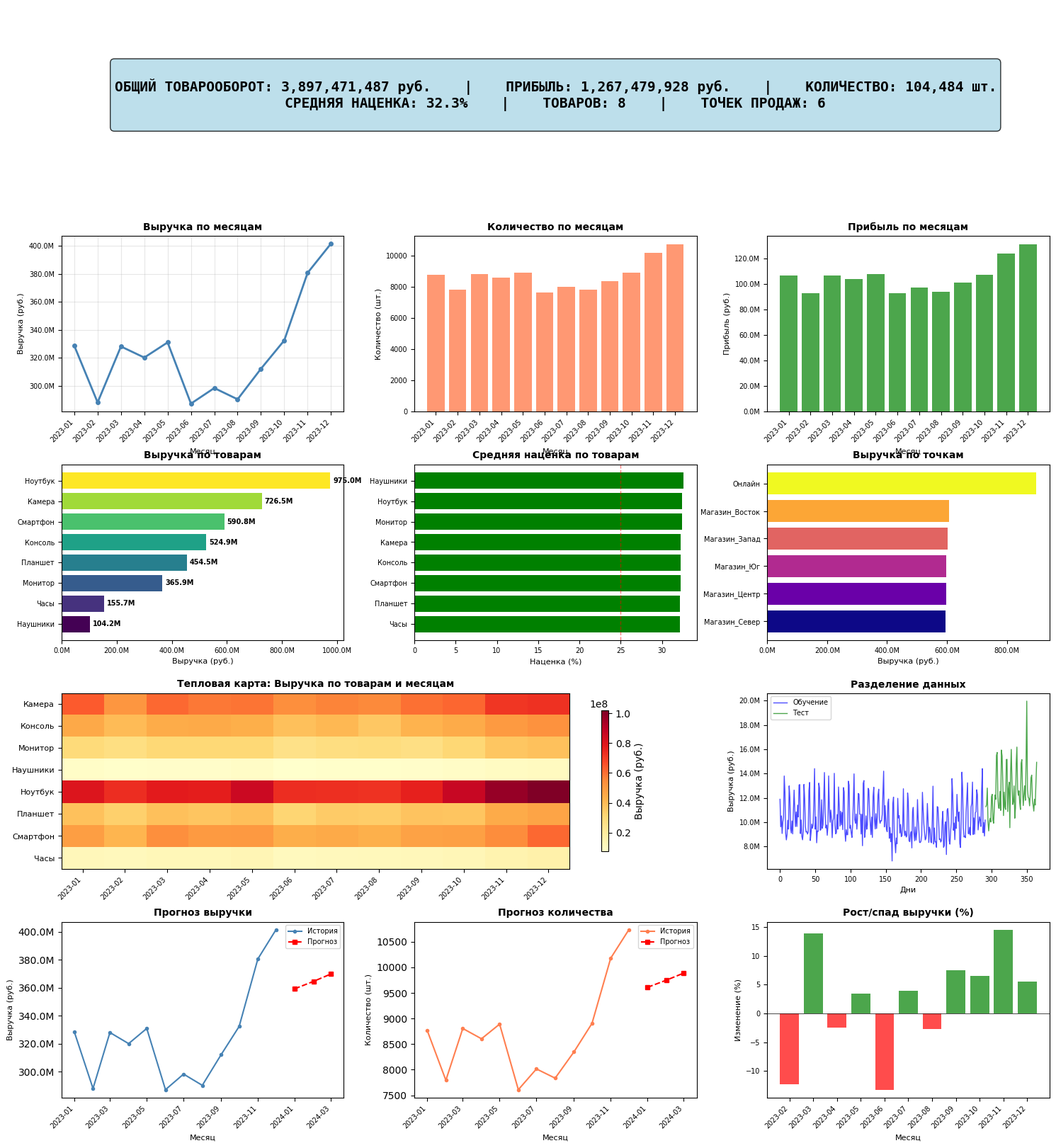

Write the Python code that produced this figure.
import pandas as pd
import numpy as np
import matplotlib.pyplot as plt
from datetime import datetime, timedelta
import warnings
import os  # Добавляем импорт os

warnings.filterwarnings('ignore')

# Функция для форматирования больших чисел
def format_large_number(x):
    if x >= 1e9:
        return f'{x/1e9:.1f} млрд'
    elif x >= 1e6:
        return f'{x/1e6:.1f} млн'
    elif x >= 1e3:
        return f'{x/1e3:.1f} тыс'
    else:
        return f'{x:.0f}'

plt.style.use('default')

def generate_sales_data(n_records=5000, start_date='2023-01-01', end_date='2023-12-31'):
    np.random.seed(42)
    
    products = ['Ноутбук', 'Смартфон', 'Планшет', 'Наушники', 'Часы', 'Камера', 'Консоль', 'Монитор']
    stores = ['Магазин_Центр', 'Магазин_Север', 'Магазин_Юг', 'Магазин_Запад', 'Магазин_Восток', 'Онлайн']
    
    dates = pd.date_range(start=start_date, end=end_date, freq='D')
    records = []
    
    for date in dates:
        season_factor = 1.2 if date.month in [11, 12] else 1.0
        if date.month in [6, 7, 8]:
            season_factor = 0.9
        
        weekend_factor = 1.3 if date.weekday() >= 5 else 1.0
        
        for store in stores:
            store_factor = 1.5 if store == 'Онлайн' else np.random.uniform(0.8, 1.2)
            
            for product in products:
                base_price = {
                    'Ноутбук': 75000, 'Смартфон': 45000, 'Планшет': 35000,
                    'Наушники': 8000, 'Часы': 12000, 'Камера': 55000,
                    'Консоль': 40000, 'Монитор': 28000
                }[product]
                
                base_cost = base_price * np.random.uniform(0.6, 0.75)
                
                quantity = int(np.random.poisson(5 * season_factor * weekend_factor * store_factor))
                if quantity == 0:
                    quantity = np.random.randint(1, 3)
                
                price_variation = np.random.uniform(0.9, 1.1)
                price = base_price * price_variation
                cost = base_cost * (1 + np.random.uniform(-0.05, 0.05))
                
                records.append({
                    'date': date,
                    'product': product,
                    'store': store,
                    'quantity': quantity,
                    'price': round(price, 2),
                    'cost': round(cost, 2),
                    'revenue': round(price * quantity, 2),
                    'total_cost': round(cost * quantity, 2)
                })
    
    df = pd.DataFrame(records)
    df['profit'] = df['revenue'] - df['total_cost']
    df['margin'] = (df['profit'] / df['revenue'] * 100).round(2)
    
    return df

df = generate_sales_data()

print("=" * 90)
print("АНАЛИЗ ДИНАМИКИ ПРОДАЖ".center(90))
print("=" * 90)
print(f"\nПериод анализа: {df['date'].min().date()} - {df['date'].max().date()}")
print(f"Количество записей: {len(df):,}")
print(f"Товаров: {df['product'].nunique()}")
print(f"Точек продаж: {df['store'].nunique()}")

print("\n" + "=" * 90)
print("1. ОБЩИЕ ОПИСАТЕЛЬНЫЕ СТАТИСТИКИ".center(90))
print("=" * 90)

numeric_cols = ['quantity', 'price', 'cost', 'revenue', 'total_cost', 'profit', 'margin']
pd.set_option('display.float_format', '{:,.2f}'.format)
print("\n", df[numeric_cols].describe().round(2).to_string())

print("\n" + "=" * 90)
print("2. АНАЛИЗ ПО ТОВАРАМ".center(90))
print("=" * 90)

product_stats = df.groupby('product').agg({
    'quantity': ['sum', 'mean', 'count'],
    'revenue': ['sum', 'mean'],
    'total_cost': 'sum',
    'profit': ['sum', 'mean'],
    'margin': 'mean',
    'store': 'nunique'
}).round(2)

product_stats.columns = ['total_qty', 'avg_qty_per_sale', 'num_sales', 
                        'total_revenue', 'avg_revenue_per_sale',
                        'total_cost', 'total_profit', 'avg_profit_per_sale',
                        'avg_margin_pct', 'stores_count']

product_stats['avg_price'] = (product_stats['total_revenue'] / product_stats['total_qty']).round(2)
product_stats['share_by_revenue'] = (product_stats['total_revenue'] / product_stats['total_revenue'].sum() * 100).round(2)
product_stats['share_by_quantity'] = (product_stats['total_qty'] / product_stats['total_qty'].sum() * 100).round(2)

# Форматирование для отображения
product_stats_display = product_stats.sort_values('total_revenue', ascending=False).copy()
for col in ['total_revenue', 'total_cost', 'total_profit', 'avg_revenue_per_sale', 'avg_profit_per_sale', 'avg_price']:
    if col in product_stats_display.columns:
        product_stats_display[col] = product_stats_display[col].apply(lambda x: f'{x:,.0f}')

print("\n", product_stats_display.to_string())

print("\n" + "=" * 90)
print("3. АНАЛИЗ ПО ТОЧКАМ ПРОДАЖ".center(90))
print("=" * 90)

store_stats = df.groupby('store').agg({
    'quantity': ['sum', 'mean'],
    'revenue': ['sum', 'mean'],
    'total_cost': 'sum',
    'profit': ['sum', 'mean'],
    'margin': 'mean',
    'product': 'nunique',
    'date': 'nunique'
}).round(2)

store_stats.columns = ['total_qty', 'avg_qty_per_sale', 'total_revenue', 
                      'avg_revenue_per_sale', 'total_cost', 'total_profit',
                      'avg_profit_per_sale', 'avg_margin_pct', 
                      'product_variety', 'active_days']

store_stats['avg_daily_revenue'] = (store_stats['total_revenue'] / store_stats['active_days']).round(2)
store_stats['avg_daily_quantity'] = (store_stats['total_qty'] / store_stats['active_days']).round(2)
store_stats['revenue_per_product'] = (store_stats['total_revenue'] / store_stats['product_variety']).round(2)

# Форматирование для отображения
store_stats_display = store_stats.sort_values('total_revenue', ascending=False).copy()
for col in ['total_revenue', 'avg_revenue_per_sale', 'total_cost', 'total_profit', 
            'avg_profit_per_sale', 'avg_daily_revenue', 'revenue_per_product']:
    if col in store_stats_display.columns:
        store_stats_display[col] = store_stats_display[col].apply(lambda x: f'{x:,.0f}')

print("\n", store_stats_display.to_string())

print("\n" + "=" * 90)
print("4. ДИНАМИКА ПО МЕСЯЦАМ".center(90))
print("=" * 90)

df['year_month'] = df['date'].dt.to_period('M')

monthly_dynamics = df.groupby('year_month').agg({
    'quantity': 'sum',
    'revenue': 'sum',
    'total_cost': 'sum',
    'profit': 'sum',
    'margin': 'mean',
    'product': 'nunique',
    'store': 'nunique'
}).round(2)

monthly_dynamics['avg_price'] = (monthly_dynamics['revenue'] / monthly_dynamics['quantity']).round(2)
monthly_dynamics['mom_revenue_growth'] = monthly_dynamics['revenue'].pct_change() * 100
monthly_dynamics['mom_quantity_growth'] = monthly_dynamics['quantity'].pct_change() * 100

# Форматирование для отображения
monthly_dynamics_display = monthly_dynamics.copy()
for col in ['revenue', 'total_cost', 'profit', 'avg_price']:
    if col in monthly_dynamics_display.columns:
        monthly_dynamics_display[col] = monthly_dynamics_display[col].apply(lambda x: f'{x:,.0f}')

print("\n", monthly_dynamics_display.to_string())

print("\n" + "=" * 90)
print("5. ДИНАМИКА ПО ТОВАРАМ И МЕСЯЦАМ".center(90))
print("=" * 90)

product_monthly = df.groupby(['product', 'year_month']).agg({
    'quantity': 'sum',
    'revenue': 'sum',
    'profit': 'sum'
}).reset_index()

product_pivot_qty = product_monthly.pivot(index='product', columns='year_month', values='quantity').fillna(0)
product_pivot_rev = product_monthly.pivot(index='product', columns='year_month', values='revenue').fillna(0)

print("\nКоличество по месяцам (шт.):")
print("\n", product_pivot_qty.round(0).to_string())

print("\nРост/спад по месяцам (%):")
growth_rates = product_pivot_rev.pct_change(axis=1) * 100
print("\n", growth_rates.round(2).to_string())

print("\n" + "=" * 90)
print("6. ДИНАМИКА ПО ТОЧКАМ И МЕСЯЦАМ".center(90))
print("=" * 90)

store_monthly = df.groupby(['store', 'year_month']).agg({
    'quantity': 'sum',
    'revenue': 'sum',
    'profit': 'sum'
}).reset_index()

store_pivot_rev = store_monthly.pivot(index='store', columns='year_month', values='revenue').fillna(0)

print("\nВыручка по точкам и месяцам (руб.):")
# Форматирование для отображения
store_pivot_display = store_pivot_rev.round(0).astype(int).map(lambda x: f'{x:,}')
print("\n", store_pivot_display.to_string())

print("\nСредние продажи на точку по месяцам (руб.):")
avg_per_store = df.groupby('year_month')['revenue'].sum() / df.groupby('year_month')['store'].nunique()
avg_per_store_display = avg_per_store.round(0).astype(int).map(lambda x: f'{x:,}')
print("\n", avg_per_store_display.to_string())

print("\n" + "=" * 90)
print("7. ПРОГНОЗИРОВАНИЕ ПРОДАЖ (Линейная регрессия)".center(90))
print("=" * 90)

def linear_trend_forecast(dates, values, periods_ahead=3):
    x = np.arange(len(values))
    y = values.values
    
    n = len(x)
    sum_x = np.sum(x)
    sum_y = np.sum(y)
    sum_xy = np.sum(x * y)
    sum_x2 = np.sum(x * x)
    
    slope = (n * sum_xy - sum_x * sum_y) / (n * sum_x2 - sum_x * sum_x)
    intercept = (sum_y - slope * sum_x) / n
    
    last_date = dates.max()
    future_dates = pd.date_range(start=last_date + pd.DateOffset(months=1), periods=periods_ahead, freq='MS')
    future_x = np.arange(len(x), len(x) + periods_ahead)
    future_predictions = slope * future_x + intercept
    
    return future_dates, future_predictions

monthly_revenue_series = df.groupby('year_month')['revenue'].sum()
monthly_dates = pd.to_datetime([p.to_timestamp() for p in monthly_revenue_series.index])

forecast_dates, forecast_revenue = linear_trend_forecast(monthly_dates, monthly_revenue_series, 3)

forecast_df = pd.DataFrame({
    'date': forecast_dates,
    'predicted_revenue': forecast_revenue.round(2)
})

print("\nПрогноз выручки на следующие 3 месяца:")
forecast_df_display = forecast_df.copy()
forecast_df_display['predicted_revenue'] = forecast_df_display['predicted_revenue'].apply(lambda x: f'{x:,.0f}')
forecast_df_display['date'] = forecast_df_display['date'].dt.strftime('%Y-%m')
print("\n", forecast_df_display.to_string(index=False))

monthly_quantity_series = df.groupby('year_month')['quantity'].sum()
forecast_dates_qty, forecast_quantity = linear_trend_forecast(monthly_dates, monthly_quantity_series, 3)

forecast_qty_df = pd.DataFrame({
    'date': forecast_dates_qty,
    'predicted_quantity': forecast_quantity.round(0)
})

print("\nПрогноз количества на следующие 3 месяца:")
forecast_qty_df_display = forecast_qty_df.copy()
forecast_qty_df_display['predicted_quantity'] = forecast_qty_df_display['predicted_quantity'].apply(lambda x: f'{x:,.0f}')
forecast_qty_df_display['date'] = forecast_qty_df_display['date'].dt.strftime('%Y-%m')
print("\n", forecast_qty_df_display.to_string(index=False))

print("\n" + "=" * 90)
print("ВИЗУАЛИЗАЦИЯ".center(90))
print("=" * 90)

# Очистка старых графиков
plt.close('all')

# УМЕНЬШАЕМ РАЗМЕР ГРАФИКОВ
fig = plt.figure(figsize=(18, 20))  # Было (24, 32), стало меньше

# Изменяем сетку для более компактного отображения
gs = fig.add_gridspec(5, 3, hspace=0.3, wspace=0.25)  # Было 6 строк, стало 5

total_revenue = df['revenue'].sum()
total_profit = df['profit'].sum()
total_quantity = df['quantity'].sum()
avg_margin = df['margin'].mean()
num_products = df['product'].nunique()
num_stores = df['store'].nunique()

ax_kpi = fig.add_subplot(gs[0, :])
ax_kpi.axis('off')

# Уменьшаем шрифт в KPI
kpi_text = f"""
ОБЩИЙ ТОВАРООБОРОТ: {total_revenue:,.0f} руб.    |    ПРИБЫЛЬ: {total_profit:,.0f} руб.    |    КОЛИЧЕСТВО: {total_quantity:,.0f} шт.
СРЕДНЯЯ НАЦЕНКА: {avg_margin:.1f}%    |    ТОВАРОВ: {num_products}    |    ТОЧЕК ПРОДАЖ: {num_stores}
"""
ax_kpi.text(0.5, 0.5, kpi_text, transform=ax_kpi.transAxes, fontsize=14,
            verticalalignment='center', horizontalalignment='center',
            bbox=dict(boxstyle='round', facecolor='lightblue', alpha=0.8),
            family='monospace', fontweight='bold')

ax1 = fig.add_subplot(gs[1, 0])
monthly_revenue = df.groupby('year_month')['revenue'].sum()
ax1.plot(range(len(monthly_revenue)), monthly_revenue.values, marker='o', 
         linewidth=2, markersize=4, color='steelblue')
ax1.set_title('Выручка по месяцам', fontsize=10, fontweight='bold')
ax1.set_xlabel('Месяц', fontsize=8)
ax1.set_ylabel('Выручка (руб.)', fontsize=8)
ax1.set_xticks(range(len(monthly_revenue)))
ax1.set_xticklabels([str(m) for m in monthly_revenue.index], rotation=45, ha='right', fontsize=7)
ax1.grid(True, alpha=0.3)
ax1.yaxis.set_major_formatter(plt.FuncFormatter(lambda x, p: f'{x/1e6:.1f}M'))
ax1.tick_params(axis='both', which='major', labelsize=7)

ax2 = fig.add_subplot(gs[1, 1])
monthly_quantity = df.groupby('year_month')['quantity'].sum()
ax2.bar(range(len(monthly_quantity)), monthly_quantity.values, color='coral', alpha=0.8)
ax2.set_title('Количество по месяцам', fontsize=10, fontweight='bold')
ax2.set_xlabel('Месяц', fontsize=8)
ax2.set_ylabel('Количество (шт.)', fontsize=8)
ax2.set_xticks(range(len(monthly_quantity)))
ax2.set_xticklabels([str(m) for m in monthly_quantity.index], rotation=45, ha='right', fontsize=7)
ax2.tick_params(axis='both', which='major', labelsize=7)

ax3 = fig.add_subplot(gs[1, 2])
monthly_profit = df.groupby('year_month')['profit'].sum()
colors = ['green' if p > 0 else 'red' for p in monthly_profit.values]
ax3.bar(range(len(monthly_profit)), monthly_profit.values, color=colors, alpha=0.7)
ax3.set_title('Прибыль по месяцам', fontsize=10, fontweight='bold')
ax3.set_xlabel('Месяц', fontsize=8)
ax3.set_ylabel('Прибыль (руб.)', fontsize=8)
ax3.set_xticks(range(len(monthly_profit)))
ax3.set_xticklabels([str(m) for m in monthly_profit.index], rotation=45, ha='right', fontsize=7)
ax3.axhline(y=0, color='black', linestyle='-', linewidth=0.5)
ax3.yaxis.set_major_formatter(plt.FuncFormatter(lambda x, p: f'{x/1e6:.1f}M'))
ax3.tick_params(axis='both', which='major', labelsize=7)

ax4 = fig.add_subplot(gs[2, 0])
product_revenue = df.groupby('product')['revenue'].sum().sort_values(ascending=True)
colors_prod = plt.cm.viridis(np.linspace(0, 1, len(product_revenue)))
bars = ax4.barh(range(len(product_revenue)), product_revenue.values, color=colors_prod)
ax4.set_yticks(range(len(product_revenue)))
ax4.set_yticklabels(product_revenue.index, fontsize=8)
ax4.set_xlabel('Выручка (руб.)', fontsize=8)
ax4.set_title('Выручка по товарам', fontsize=10, fontweight='bold')
ax4.xaxis.set_major_formatter(plt.FuncFormatter(lambda x, p: f'{x/1e6:.1f}M'))
ax4.tick_params(axis='both', which='major', labelsize=7)
for i, (idx, val) in enumerate(product_revenue.items()):
    ax4.text(val + max(product_revenue.values)*0.01, i, f'{val/1e6:.1f}M', 
             va='center', fontsize=7, fontweight='bold')

ax5 = fig.add_subplot(gs[2, 1])
product_margin = df.groupby('product')['margin'].mean().sort_values(ascending=True)
colors_margin = ['green' if m > 30 else 'orange' if m > 20 else 'red' for m in product_margin.values]
ax5.barh(range(len(product_margin)), product_margin.values, color=colors_margin)
ax5.set_yticks(range(len(product_margin)))
ax5.set_yticklabels(product_margin.index, fontsize=8)
ax5.set_xlabel('Наценка (%)', fontsize=8)
ax5.set_title('Средняя наценка по товарам', fontsize=10, fontweight='bold')
ax5.axvline(x=25, color='red', linestyle='--', alpha=0.5, linewidth=1)
ax5.tick_params(axis='both', which='major', labelsize=7)

ax6 = fig.add_subplot(gs[2, 2])
store_revenue = df.groupby('store')['revenue'].sum().sort_values(ascending=True)
colors_store = plt.cm.plasma(np.linspace(0, 1, len(store_revenue)))
ax6.barh(range(len(store_revenue)), store_revenue.values, color=colors_store)
ax6.set_yticks(range(len(store_revenue)))
ax6.set_yticklabels(store_revenue.index, fontsize=8)
ax6.set_xlabel('Выручка (руб.)', fontsize=8)
ax6.set_title('Выручка по точкам', fontsize=10, fontweight='bold')
ax6.xaxis.set_major_formatter(plt.FuncFormatter(lambda x, p: f'{x/1e6:.1f}M'))
ax6.tick_params(axis='both', which='major', labelsize=7)

ax7 = fig.add_subplot(gs[3, :2])
product_month_pivot = df.groupby(['product', 'year_month'])['revenue'].sum().unstack(fill_value=0)
im = ax7.imshow(product_month_pivot.values, cmap='YlOrRd', aspect='auto')
ax7.set_xticks(range(len(product_month_pivot.columns)))
ax7.set_xticklabels([str(c) for c in product_month_pivot.columns], rotation=45, ha='right', fontsize=7)
ax7.set_yticks(range(len(product_month_pivot.index)))
ax7.set_yticklabels(product_month_pivot.index, fontsize=8)
ax7.set_title('Тепловая карта: Выручка по товарам и месяцам', fontsize=10, fontweight='bold')
plt.colorbar(im, ax=ax7, label='Выручка (руб.)', shrink=0.8)

ax8 = fig.add_subplot(gs[3, 2])
daily_revenue = df.groupby('date')['revenue'].sum()
train_size = int(len(daily_revenue) * 0.8)
ax8.plot(range(train_size), daily_revenue.values[:train_size], label='Обучение', color='blue', alpha=0.7, linewidth=1)
ax8.plot(range(train_size, len(daily_revenue)), daily_revenue.values[train_size:], label='Тест', color='green', alpha=0.7, linewidth=1)
ax8.set_title('Разделение данных', fontsize=10, fontweight='bold')
ax8.set_xlabel('Дни', fontsize=8)
ax8.set_ylabel('Выручка (руб.)', fontsize=8)
ax8.legend(fontsize=7)
ax8.yaxis.set_major_formatter(plt.FuncFormatter(lambda x, p: f'{x/1e6:.1f}M'))
ax8.tick_params(axis='both', which='major', labelsize=7)

ax9 = fig.add_subplot(gs[4, 0])
forecast_dates = pd.to_datetime(forecast_df['date'])
forecast_values = forecast_df['predicted_revenue']
historical_monthly = df.groupby(df['date'].dt.to_period('M'))['revenue'].sum()
hist_dates = [p.to_timestamp() for p in historical_monthly.index]
ax9.plot(hist_dates, historical_monthly.values, marker='o', label='История', color='steelblue', linewidth=1.5, markersize=3)
ax9.plot(forecast_dates, forecast_values, marker='s', label='Прогноз', color='red', 
          linestyle='--', linewidth=1.5, markersize=4)
ax9.set_title('Прогноз выручки', fontsize=10, fontweight='bold')
ax9.set_xlabel('Месяц', fontsize=8)
ax9.set_ylabel('Выручка (руб.)', fontsize=8)
ax9.legend(fontsize=7)
ax9.yaxis.set_major_formatter(plt.FuncFormatter(lambda x, p: f'{x/1e6:.1f}M'))
plt.setp(ax9.xaxis.get_majorticklabels(), rotation=45, ha='right', fontsize=7)

ax10 = fig.add_subplot(gs[4, 1])
qty_forecast_dates = pd.to_datetime(forecast_qty_df['date'])
qty_forecast_values = forecast_qty_df['predicted_quantity']
historical_qty_monthly = df.groupby(df['date'].dt.to_period('M'))['quantity'].sum()
ax10.plot([p.to_timestamp() for p in historical_qty_monthly.index], historical_qty_monthly.values, 
          marker='o', label='История', color='coral', linewidth=1.5, markersize=3)
ax10.plot(qty_forecast_dates, qty_forecast_values, marker='s', label='Прогноз', 
          color='red', linestyle='--', linewidth=1.5, markersize=4)
ax10.set_title('Прогноз количества', fontsize=10, fontweight='bold')
ax10.set_xlabel('Месяц', fontsize=8)
ax10.set_ylabel('Количество (шт.)', fontsize=8)
ax10.legend(fontsize=7)
plt.setp(ax10.xaxis.get_majorticklabels(), rotation=45, ha='right', fontsize=7)

ax11 = fig.add_subplot(gs[4, 2])
growth_data = monthly_dynamics['mom_revenue_growth'].dropna()
colors_growth = ['green' if g > 0 else 'red' for g in growth_data.values]
ax11.bar(range(len(growth_data)), growth_data.values, color=colors_growth, alpha=0.7)
ax11.axhline(y=0, color='black', linestyle='-', linewidth=0.5)
ax11.set_title('Рост/спад выручки (%)', fontsize=10, fontweight='bold')
ax11.set_xlabel('Месяц', fontsize=8)
ax11.set_ylabel('Изменение (%)', fontsize=8)
ax11.set_xticks(range(len(growth_data)))
ax11.set_xticklabels([str(m) for m in growth_data.index], rotation=45, ha='right', fontsize=7)
ax11.tick_params(axis='both', which='major', labelsize=7)

# СОХРАНЕНИЕ С ОТЛАДКОЙ
from datetime import datetime

# Генерируем уникальное имя файла
timestamp = datetime.now().strftime("%Y%m%d_%H%M%S")
filename = f'sales_analysis_report_{timestamp}.png'

# Сохраняем с высоким DPI
plt.savefig(filename, dpi=150, bbox_inches='tight', facecolor='white')

# Проверяем сохранение
print(f"\nПопытка сохранения файла: {filename}")
print(f"Абсолютный путь: {os.path.abspath(filename)}")
print(f"Файл создан: {os.path.exists(filename)}")

# Показываем график
plt.show()

# Дополнительная проверка
if os.path.exists(filename):
    print(f"✅ Файл успешно сохранен! Размер: {os.path.getsize(filename)} байт")
else:
    print("❌ Файл НЕ сохранен!")

print("\n" + "=" * 90)
print(f"ОТЧЁТ СОХРАНЁН: {filename}".center(90))
print("=" * 90)

print("\n" + "=" * 90)
print("ИТОГОВЫЕ РЕЗУЛЬТАТЫ".center(90))
print("=" * 90)

print(f"\n1. ОБЩИЙ ТОВАРООБОРОТ: {total_revenue:,.0f} руб.")
print(f"   - Прибыль: {total_profit:,.0f} руб.")
print(f"   - Наценка: {avg_margin:.1f}%")

print(f"\n2. ТОП-3 ТОВАРА ПО ВЫРУЧКЕ:")
for i, (prod, rev) in enumerate(product_revenue.tail(3).iloc[::-1].items(), 1):
    print(f"   {i}. {prod}: {rev:,.0f} руб.")

print(f"\n3. ТОП-3 ТОЧКИ ПО ВЫРУЧКЕ:")
for i, (store, rev) in enumerate(store_revenue.tail(3).iloc[::-1].items(), 1):
    print(f"   {i}. {store}: {rev:,.0f} руб.")

print(f"\n4. ПРОГНОЗ НА СЛЕДУЮЩИЙ КВАРТАЛ:")
total_forecast = forecast_df['predicted_revenue'].sum()
print(f"   - Ожидаемая выручка: {total_forecast:,.0f} руб.")
print(f"   - Ожидаемое количество: {forecast_qty_df['predicted_quantity'].sum():,.0f} шт.")

print("\n" + "=" * 90)
print("АНАЛИЗ ЗАВЕРШЁН".center(90))
print("=" * 90)
